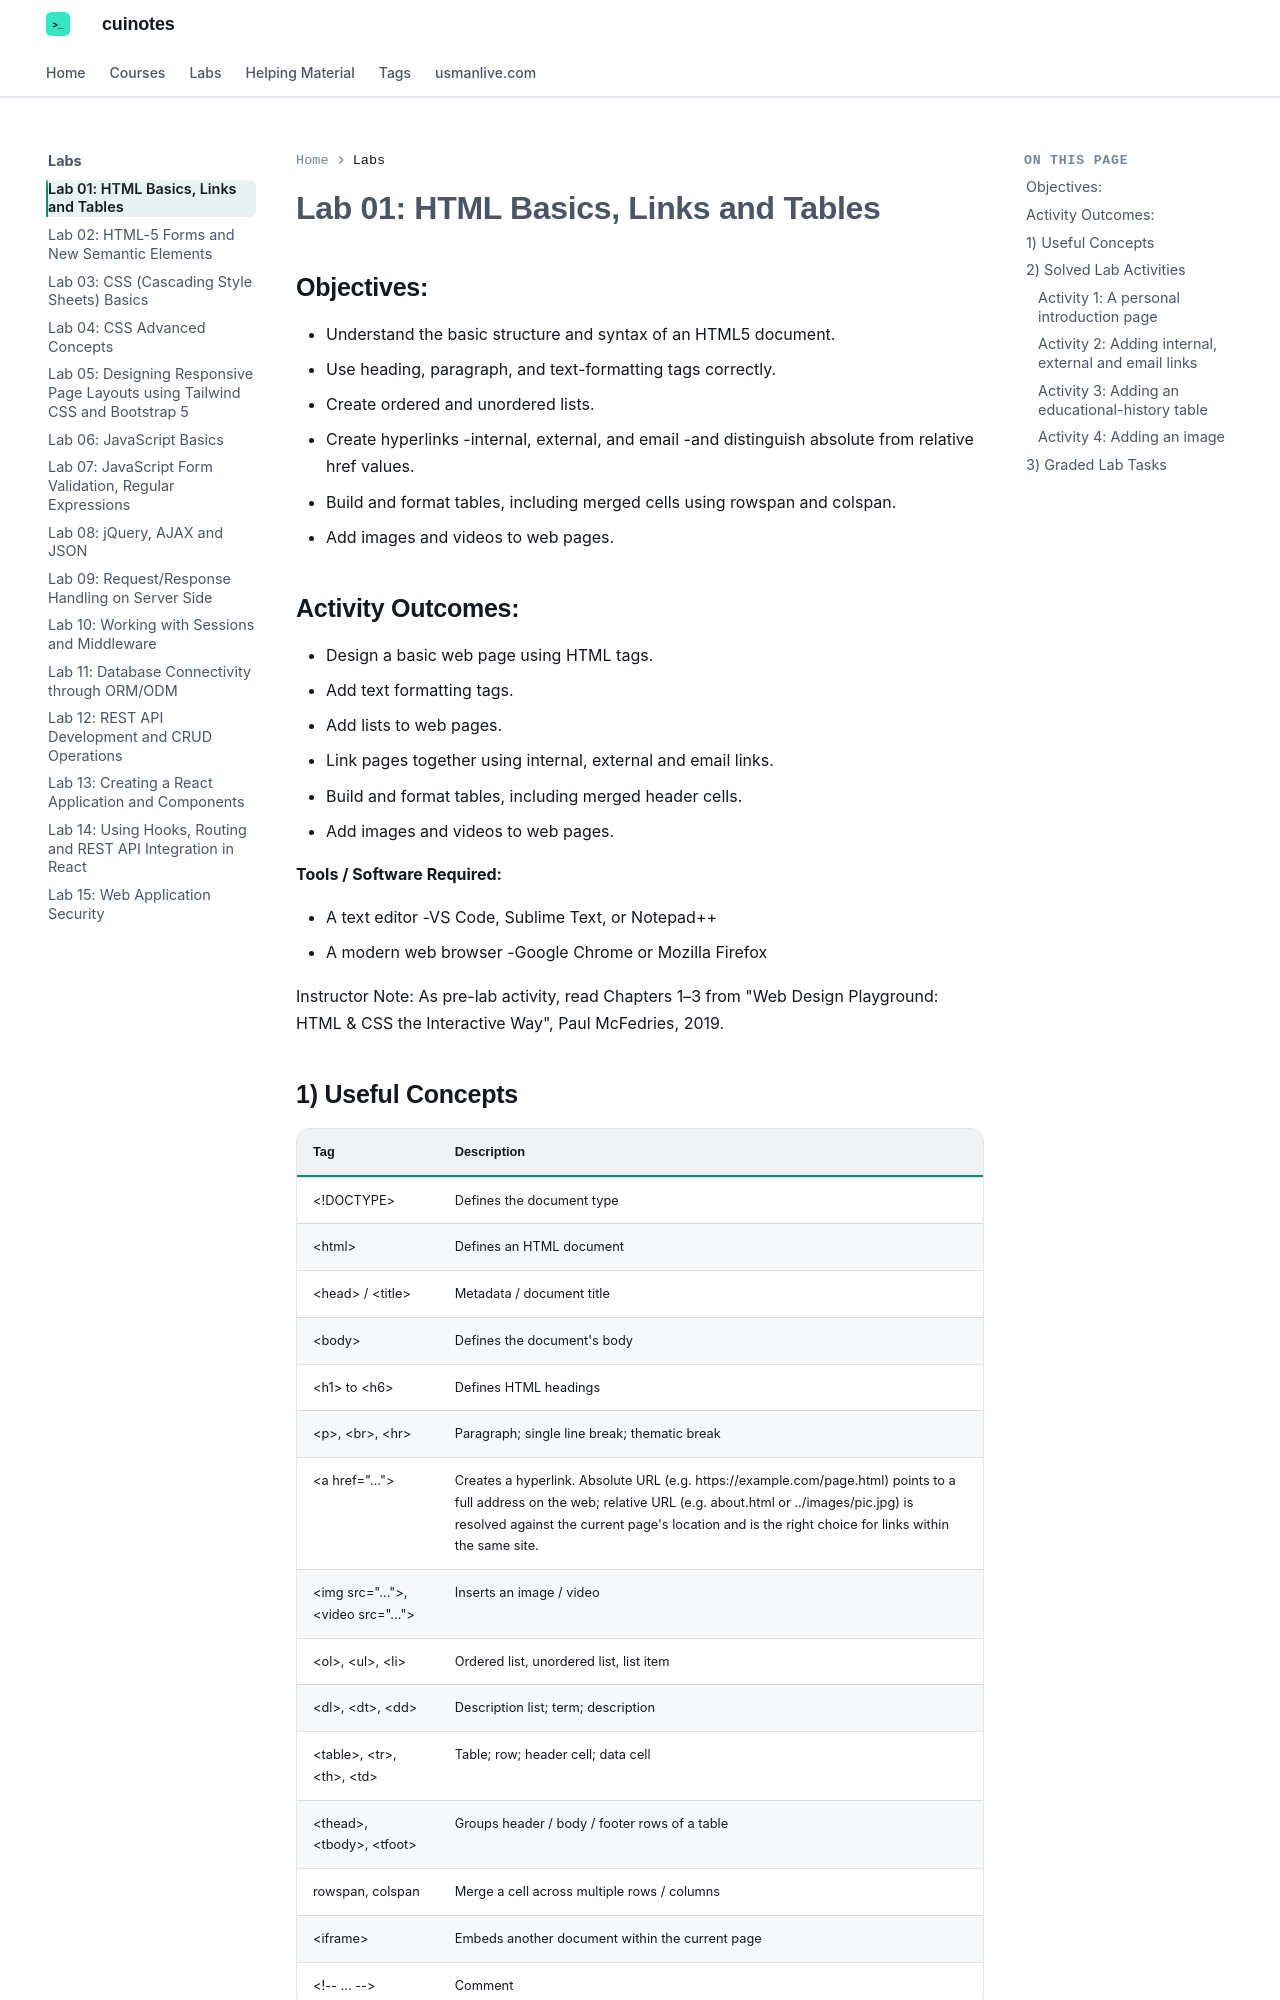

repository: mua22/mern-web-book · page: labs/lab-01-html-basics-links-and-tables/index.html · generator: mkdocs

---
title: "Lab 01: HTML Basics, Links and Tables"
---

# Lab 01: HTML Basics, Links and Tables

## Objectives:

- Understand the basic structure and syntax of an HTML5 document.
- Use heading, paragraph, and text-formatting tags correctly.
- Create ordered and unordered lists.
- Create hyperlinks -internal, external, and email -and distinguish absolute from relative href values.
- Build and format tables, including merged cells using rowspan and colspan.
- Add images and videos to web pages.

## Activity Outcomes:

- Design a basic web page using HTML tags.
- Add text formatting tags.
- Add lists to web pages.
- Link pages together using internal, external and email links.
- Build and format tables, including merged header cells.
- Add images and videos to web pages.

**Tools / Software Required:**

- A text editor -VS Code, Sublime Text, or Notepad++
- A modern web browser -Google Chrome or Mozilla Firefox

Instructor Note: As pre-lab activity, read Chapters 1–3 from "Web Design Playground: HTML & CSS the Interactive Way", Paul McFedries, 2019.
